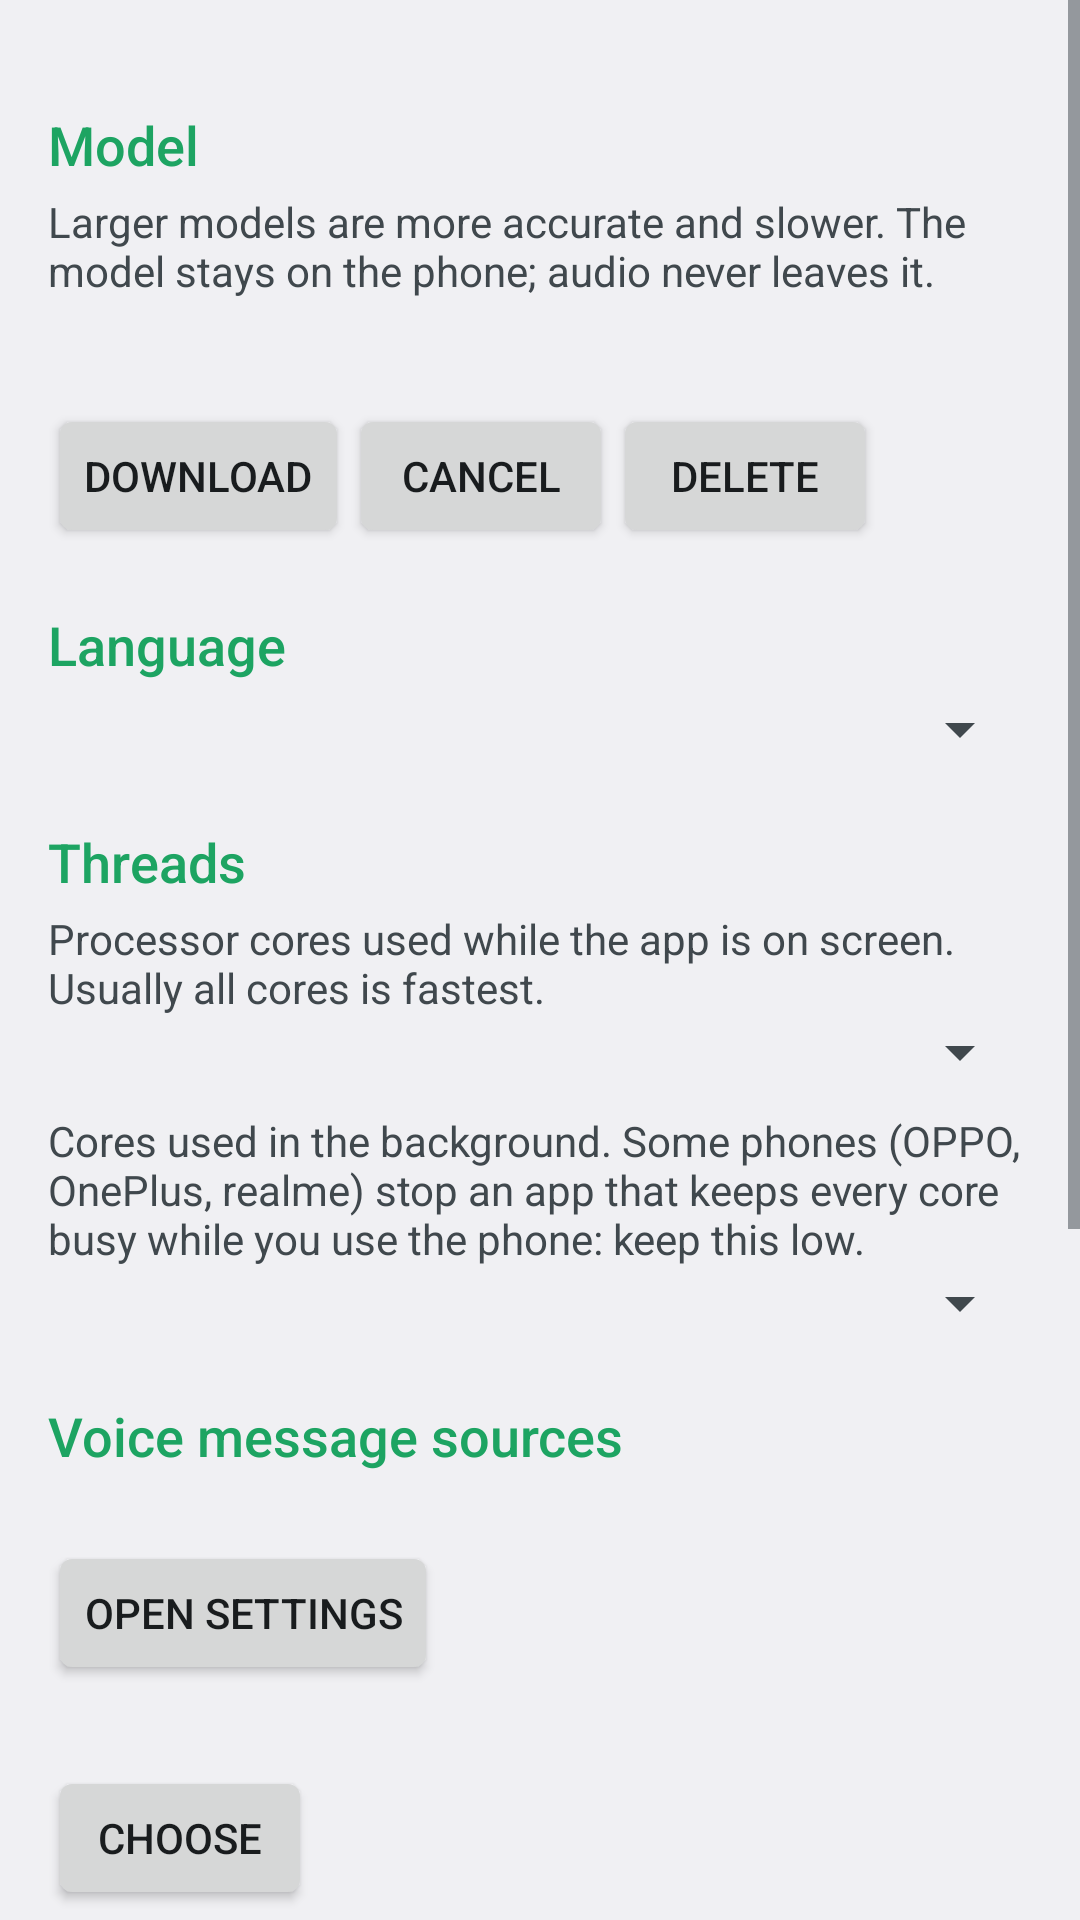

Produce the Android XML layout that renders to this screen, including the resource entries it uses.
<!-- AndroidManifest.xml: application theme AppTheme -->
<!-- res/layout/activity_settings.xml -->
<?xml version="1.0" encoding="utf-8"?>
<ScrollView xmlns:android="http://schemas.android.com/apk/res/android"
    android:id="@+id/root"
    android:layout_width="match_parent"
    android:layout_height="match_parent"
    android:clipToPadding="false">

    <LinearLayout
        android:layout_width="match_parent"
        android:layout_height="wrap_content"
        android:orientation="vertical"
        android:padding="16dp">

        <TextView
            style="@style/SectionTitle"
            android:text="@string/section_model" />

        <TextView
            style="@style/Hint"
            android:text="@string/model_hint" />

        <RadioGroup
            android:id="@+id/models"
            android:layout_width="match_parent"
            android:layout_height="wrap_content"
            android:paddingVertical="8dp" />

        <TextView
            android:id="@+id/model_status"
            android:layout_width="match_parent"
            android:layout_height="wrap_content"
            android:textAppearance="?android:attr/textAppearanceSmall" />

        <ProgressBar
            android:id="@+id/download_progress"
            style="?android:attr/progressBarStyleHorizontal"
            android:layout_width="match_parent"
            android:layout_height="wrap_content"
            android:visibility="gone" />

        <LinearLayout
            android:layout_width="match_parent"
            android:layout_height="wrap_content"
            android:orientation="horizontal">

            <Button
                android:id="@+id/btn_download"
                android:layout_width="wrap_content"
                android:layout_height="wrap_content"
                android:text="@string/setup_download" />

            <Button
                android:id="@+id/btn_cancel_download"
                android:layout_width="wrap_content"
                android:layout_height="wrap_content"
                android:text="@android:string/cancel" />

            <Button
                android:id="@+id/btn_delete"
                android:layout_width="wrap_content"
                android:layout_height="wrap_content"
                android:text="@string/model_delete" />
        </LinearLayout>

        <TextView
            style="@style/SectionTitle"
            android:text="@string/section_language" />

        <Spinner
            android:id="@+id/language"
            android:layout_width="match_parent"
            android:layout_height="wrap_content" />

        <TextView
            style="@style/SectionTitle"
            android:text="@string/section_threads" />

        <TextView
            style="@style/Hint"
            android:text="@string/threads_hint" />

        <Spinner
            android:id="@+id/threads"
            android:layout_width="match_parent"
            android:layout_height="wrap_content" />

        <TextView
            style="@style/Hint"
            android:paddingTop="8dp"
            android:text="@string/threads_bg_hint" />

        <Spinner
            android:id="@+id/threads_bg"
            android:layout_width="match_parent"
            android:layout_height="wrap_content" />

        <TextView
            style="@style/SectionTitle"
            android:text="@string/section_sources" />

        <TextView
            android:id="@+id/listener_status"
            android:layout_width="match_parent"
            android:layout_height="wrap_content"
            android:textAppearance="?android:attr/textAppearanceSmall" />

        <Button
            android:id="@+id/btn_listener"
            android:layout_width="wrap_content"
            android:layout_height="wrap_content"
            android:text="@string/setup_open_settings" />

        <TextView
            android:id="@+id/folder_whatsapp"
            android:layout_width="match_parent"
            android:layout_height="wrap_content"
            android:paddingTop="8dp"
            android:textAppearance="?android:attr/textAppearanceSmall" />

        <Button
            android:id="@+id/btn_folder_whatsapp"
            android:layout_width="wrap_content"
            android:layout_height="wrap_content"
            android:text="@string/setup_choose" />

        <TextView
            android:id="@+id/folder_business"
            android:layout_width="match_parent"
            android:layout_height="wrap_content"
            android:paddingTop="8dp"
            android:textAppearance="?android:attr/textAppearanceSmall" />

        <Button
            android:id="@+id/btn_folder_business"
            android:layout_width="wrap_content"
            android:layout_height="wrap_content"
            android:text="@string/setup_choose" />

        <TextView
            style="@style/Hint"
            android:paddingTop="8dp"
            android:text="@string/folder_hint" />

        <TextView
            style="@style/SectionTitle"
            android:text="@string/section_test" />

        <Button
            android:id="@+id/btn_test_file"
            android:layout_width="wrap_content"
            android:layout_height="wrap_content"
            android:text="@string/test_file" />

        <TextView
            style="@style/SectionTitle"
            android:text="@string/section_info" />

        <TextView
            android:id="@+id/info"
            android:layout_width="match_parent"
            android:layout_height="wrap_content"
            android:textAppearance="?android:attr/textAppearanceSmall"
            android:textIsSelectable="true" />
    </LinearLayout>
</ScrollView>
<!-- resources referenced by this layout -->
<resources>
  <string name="folder_hint">The folder is Android/media/com.whatsapp/WhatsApp/Media/WhatsApp Voice Notes (for WhatsApp Business: com.whatsapp.w4b/WhatsApp Business/Media/WhatsApp Business Voice Notes). Voice messages already in the folder are not transcribed automatically.</string>
  <string name="model_delete">Delete</string>
  <string name="model_hint">Larger models are more accurate and slower. The model stays on the phone; audio never leaves it.</string>
  <string name="section_info">Information</string>
  <string name="section_language">Language</string>
  <string name="section_model">Model</string>
  <string name="section_sources">Voice message sources</string>
  <string name="section_test">Try it</string>
  <string name="section_threads">Threads</string>
  <string name="setup_choose">Choose</string>
  <string name="setup_download">Download</string>
  <string name="setup_open_settings">Open settings</string>
  <string name="test_file">Transcribe an audio file…</string>
  <string name="threads_bg_hint">Cores used in the background. Some phones (OPPO, OnePlus, realme) stop an app that keeps every core busy while you use the phone: keep this low.</string>
  <string name="threads_hint">Processor cores used while the app is on screen. Usually all cores is fastest.</string>
  <style name="Hint">
          <item name="android:layout_width">match_parent</item>
          <item name="android:layout_height">wrap_content</item>
          <item name="android:textAppearance">?android:attr/textAppearanceSmall</item>
          <item name="android:textColor">?android:attr/textColorSecondary</item>
      </style>
  <style name="SectionTitle">
          <item name="android:layout_width">match_parent</item>
          <item name="android:layout_height">wrap_content</item>
          <item name="android:paddingTop">20dp</item>
          <item name="android:paddingBottom">4dp</item>
          <item name="android:textAppearance">?android:attr/textAppearanceMedium</item>
          <item name="android:textColor">@color/accent</item>
      </style>
  <style name="AppTheme" parent="@android:style/Theme.DeviceDefault.DayNight">
          <item name="android:colorAccent">@color/accent</item>
      </style>
  <color name="accent">#1DA462</color>
</resources>
